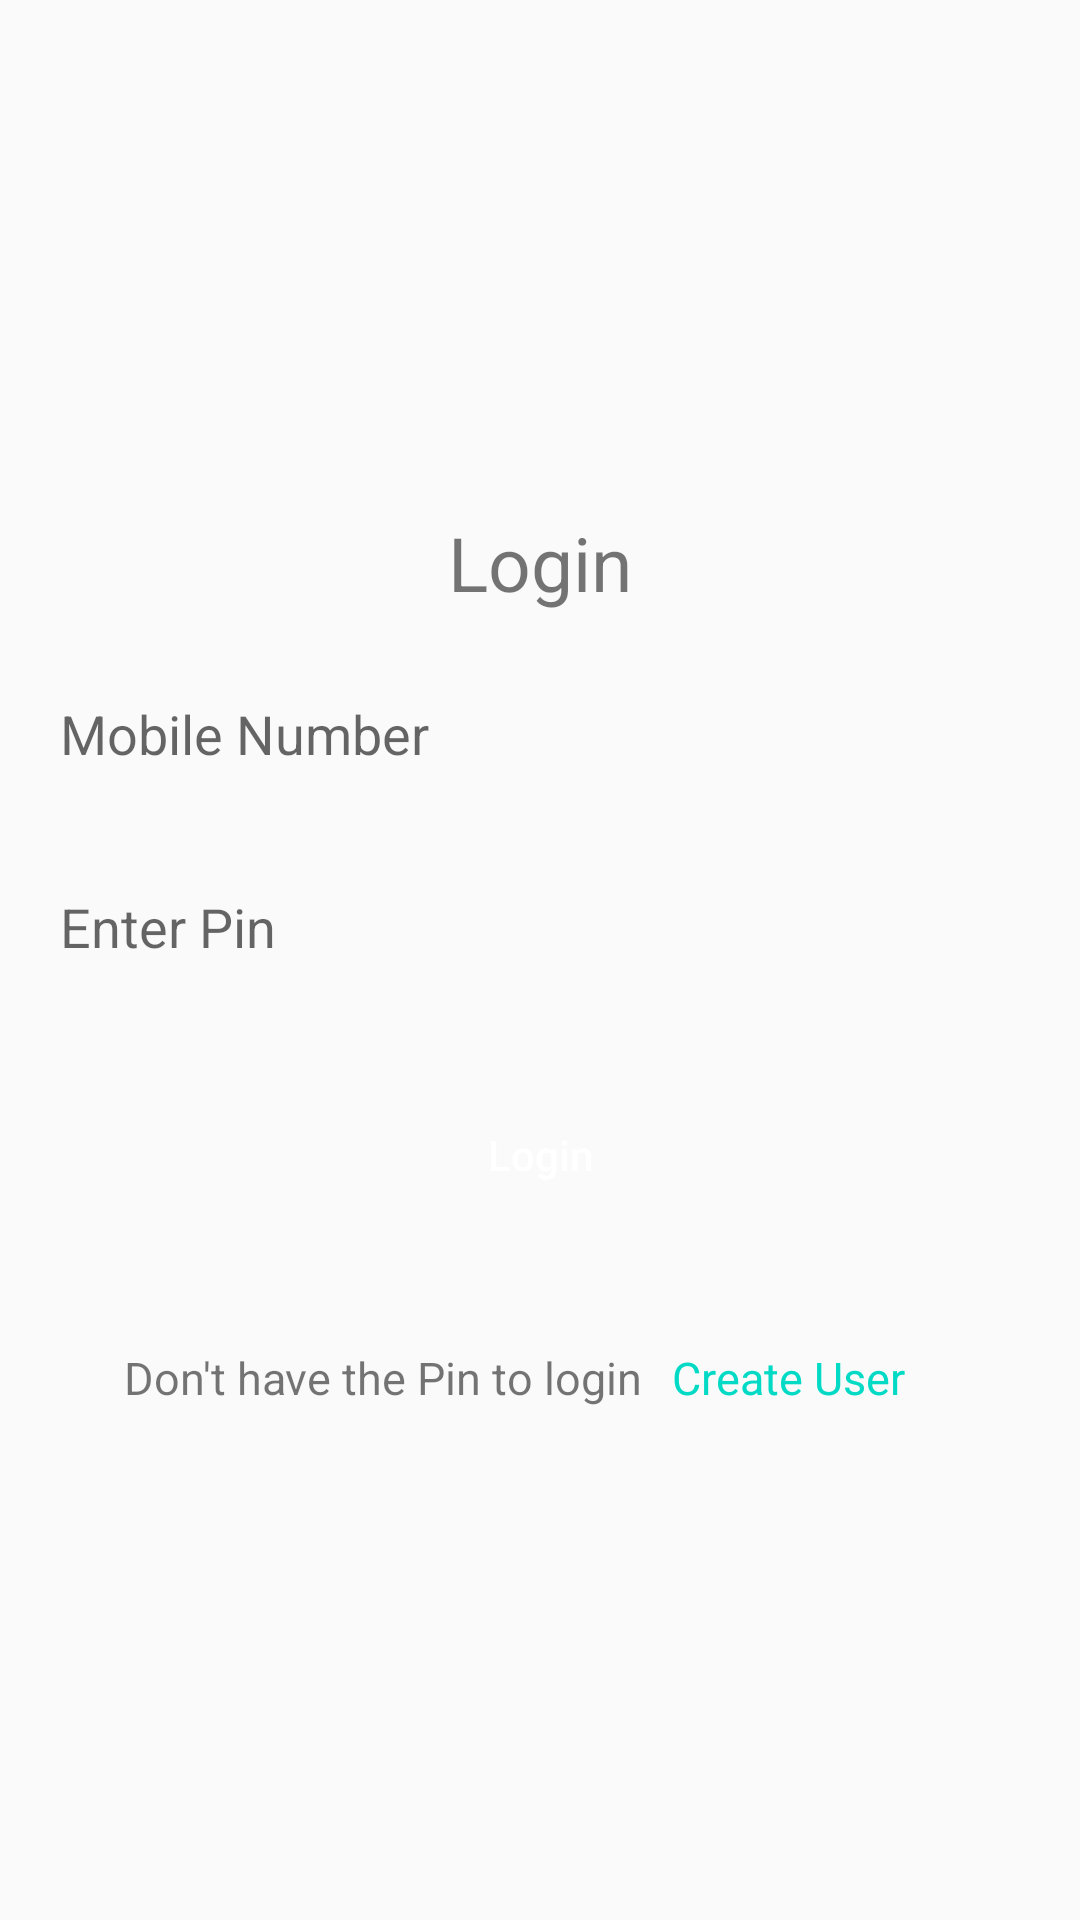

The Android layout XML behind this screen, and the referenced resources:
<!-- AndroidManifest.xml: application theme NoActionBarTheme -->
<!-- res/layout/activity_login.xml -->
<?xml version="1.0" encoding="utf-8"?>
<LinearLayout xmlns:android="http://schemas.android.com/apk/res/android"
    xmlns:app="http://schemas.android.com/apk/res-auto"
    xmlns:tools="http://schemas.android.com/tools"
    android:layout_width="match_parent"
    android:layout_height="match_parent"
    android:gravity="center_vertical"
    android:orientation="vertical"
    tools:context=".Activity.LoginActivity">

    <TextView
        android:layout_width="match_parent"
        android:layout_height="wrap_content"
        android:layout_marginBottom="8dp"
        android:text="@string/text_login"
        android:textSize="25sp"
        android:gravity="center"/>

    <EditText
        android:id="@+id/edt_mobile_number"
        android:layout_width="match_parent"
        android:layout_height="wrap_content"
        android:hint="@string/text_mobile_number"
        android:padding="10dp"
        android:inputType="number"
        android:background="@drawable/round_edittext"
        app:layout_constraintBottom_toBottomOf="@id/edt_pin"
        app:layout_constraintBottom_toTopOf="@id/btn_login"
        android:layout_margin="10dp"
        />


    <EditText
        android:id="@+id/edt_pin"
        android:layout_width="match_parent"
        android:layout_height="wrap_content"
        android:layout_margin="10dp"
        android:background="@drawable/round_edittext"
        android:hint="@string/text_pin"
        android:inputType="numberPassword"
        android:padding="10dp"
        app:layout_constraintBottom_toBottomOf="parent" />



    <Button
        android:id="@+id/btn_login"
        android:textAllCaps="false"
        android:layout_marginTop="20dp"
        android:layout_marginLeft="10dp"
        android:textColor="@color/white"
        android:layout_marginRight="10dp"
        android:text="@string/text_login"
        android:layout_width="match_parent"
        android:layout_height="wrap_content"
        android:background="@drawable/rounded_celll" />

    <Button
        android:id="@+id/btn_submit"
        android:textAllCaps="false"
        android:layout_marginTop="20dp"
        android:layout_marginLeft="10dp"
        android:textColor="@color/white"
        android:layout_marginRight="10dp"
        android:visibility="gone"
        android:text="Submit"
        android:layout_width="match_parent"
        android:layout_height="wrap_content"
        android:background="@drawable/rounded_celll" />


    <LinearLayout
        android:weightSum="2"
        android:layout_marginTop="40dp"
        android:layout_marginLeft="10dp"
        android:layout_marginRight="10dp"
        android:layout_width="match_parent"
        android:layout_height="wrap_content"
        app:layout_constraintEnd_toEndOf="@+id/btn_login"
        app:layout_constraintTop_toBottomOf="@+id/btn_login"
        app:layout_constraintStart_toStartOf="@+id/btn_login">


        <LinearLayout
            android:layout_width="0dp"
            android:layout_weight="1.2"
            android:gravity="right"
            android:layout_height="wrap_content">
            <TextView
                android:layout_width="wrap_content"
                android:layout_height="wrap_content"
                android:textSize="15sp"
                android:text="@string/text_no_pin"/>
        </LinearLayout>

        <LinearLayout
            android:layout_width="0dp"
            android:layout_weight="0.7"
            android:layout_height="wrap_content">

            <TextView
                android:textSize="15sp"
                android:id="@+id/tv_create_pin"
                android:layout_marginLeft="10dp"
                android:layout_width="wrap_content"
                android:layout_height="wrap_content"
                android:textColor="@color/colorAccent"
                android:text="@string/text_create_user"/>

        </LinearLayout>



    </LinearLayout>

</LinearLayout>
<!-- resources referenced by this layout -->
<resources>
  <color name="colorAccent">#03DAC5</color>
  <color name="white">#ffffff</color>
  <string name="text_create_user">Create User</string>
  <string name="text_login">Login</string>
  <string name="text_mobile_number">Mobile Number</string>
  <string name="text_no_pin">Don\'t have the Pin to login</string>
  <string name="text_pin">Enter Pin</string>
  <style name="NoActionBarTheme" parent="Theme.AppCompat.Light.NoActionBar">
          
          <item name="colorPrimary">@color/colorPrimary</item>
          <item name="colorPrimaryDark">@color/colorPrimaryDark</item>
          <item name="colorAccent">@color/colorAccent</item>
      </style>
  <color name="colorPrimary">#6200EE</color>
  <color name="colorPrimaryDark">#3700B3</color>
</resources>
